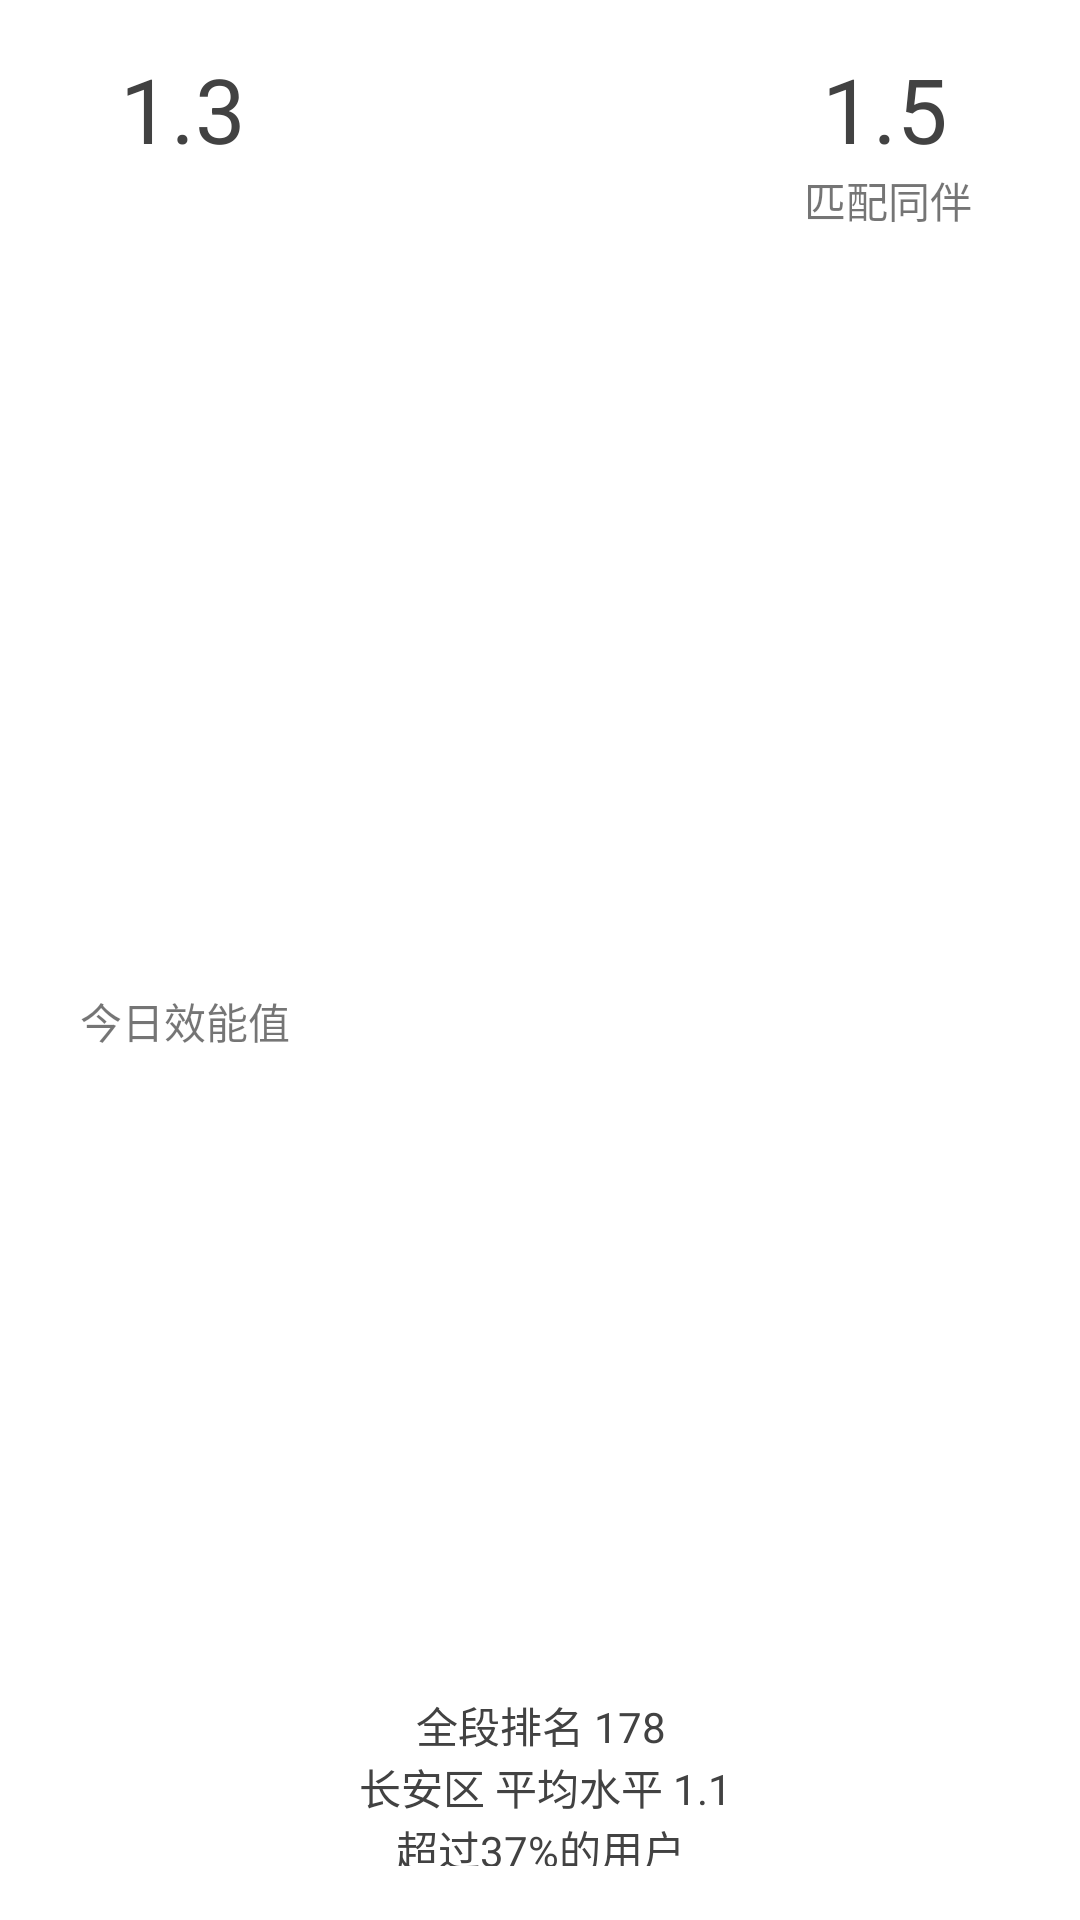

Here is an Android app screen rendered from its layout file. Give the layout XML and the strings, colors and styles it references.
<!-- AndroidManifest.xml: application theme AppTheme -->
<!-- res/layout/rank.xml -->
<?xml version="1.0" encoding="utf-8"?>
<android.support.constraint.ConstraintLayout xmlns:android="http://schemas.android.com/apk/res/android"

    xmlns:app="http://schemas.android.com/apk/res-auto"
    xmlns:tools="http://schemas.android.com/tools"
    android:layout_width="match_parent"
    android:layout_height="wrap_content"
    android:background="@color/cardview_light_background">

    <TextView
        android:id="@+id/textView10"
        android:layout_width="wrap_content"
        android:layout_height="wrap_content"
        android:layout_marginBottom="16dp"
        android:layout_marginEnd="260dp"
        android:text="今日效能值 "
        app:layout_constraintBottom_toBottomOf="parent"
        app:layout_constraintEnd_toEndOf="parent"
        app:layout_constraintTop_toBottomOf="@+id/textView14" />

    <TextView
        android:id="@+id/textView11"
        android:layout_width="wrap_content"
        android:layout_height="wrap_content"
        android:text=" 长安区 平均水平 1.1"
        android:textColor="@color/cardview_dark_background"
        app:layout_constraintBottom_toTopOf="@+id/textView15"
        app:layout_constraintEnd_toEndOf="parent"
        app:layout_constraintStart_toStartOf="parent" />

    <TextView
        android:id="@+id/textView13"
        android:layout_width="wrap_content"
        android:layout_height="wrap_content"
        android:text="全段排名 178"
        android:textColor="@color/cardview_dark_background"
        app:layout_constraintBottom_toTopOf="@+id/textView11"
        app:layout_constraintEnd_toEndOf="parent"
        app:layout_constraintHorizontal_bias="0.501"
        app:layout_constraintStart_toStartOf="parent" />

    <TextView
        android:id="@+id/textView14"
        android:layout_width="wrap_content"
        android:layout_height="wrap_content"
        android:layout_marginStart="40dp"
        android:layout_marginTop="16dp"
        android:text="1.3"
        android:textColor="@color/cardview_dark_background"
        android:textSize="30sp"
        app:layout_constraintStart_toStartOf="parent"
        app:layout_constraintTop_toTopOf="parent" />

    <TextView
        android:id="@+id/textView15"
        android:layout_width="wrap_content"
        android:layout_height="16dp"
        android:layout_marginBottom="18dp"
        android:text="超过37%的用户"
        android:textColor="@color/cardview_dark_background"
        app:layout_constraintBottom_toBottomOf="parent"
        app:layout_constraintEnd_toEndOf="parent"
        app:layout_constraintStart_toStartOf="parent" />

    <TextView
        android:id="@+id/textView16"
        android:layout_width="wrap_content"
        android:layout_height="wrap_content"
        android:layout_marginEnd="36dp"
        android:text="匹配同伴"
        app:layout_constraintEnd_toEndOf="parent"
        app:layout_constraintTop_toBottomOf="@+id/textView17" />

    <TextView
        android:id="@+id/textView17"
        android:layout_width="wrap_content"
        android:layout_height="wrap_content"
        android:layout_marginEnd="44dp"
        android:layout_marginTop="16dp"
        android:text="1.5"
        android:textColor="@color/cardview_dark_background"
        android:textSize="30sp"
        app:layout_constraintEnd_toEndOf="parent"
        app:layout_constraintTop_toTopOf="parent" />

    <android.support.constraint.Guideline
        android:id="@+id/guideline"
        android:layout_width="wrap_content"
        android:layout_height="wrap_content"
        android:orientation="vertical"
        app:layout_constraintGuide_begin="20dp" />

    <android.support.constraint.Guideline
        android:id="@+id/guideline2"
        android:layout_width="wrap_content"
        android:layout_height="wrap_content"
        android:orientation="vertical"
        app:layout_constraintGuide_end="340dp" />

</android.support.constraint.ConstraintLayout>
<!-- resources referenced by this layout -->
<resources>
  <style name="AppTheme" parent="Theme.AppCompat.Light.DarkActionBar">
          
          <item name="colorPrimary">@color/colorPrimary</item>
          <item name="colorPrimaryDark">@color/colorPrimaryDark</item>
          <item name="colorAccent">@color/colorAccent</item>
      </style>
  <color name="colorPrimary">#3f51b5</color>
  <color name="colorPrimaryDark">#607d8b</color>
  <color name="colorAccent">#ff4081</color>
</resources>
